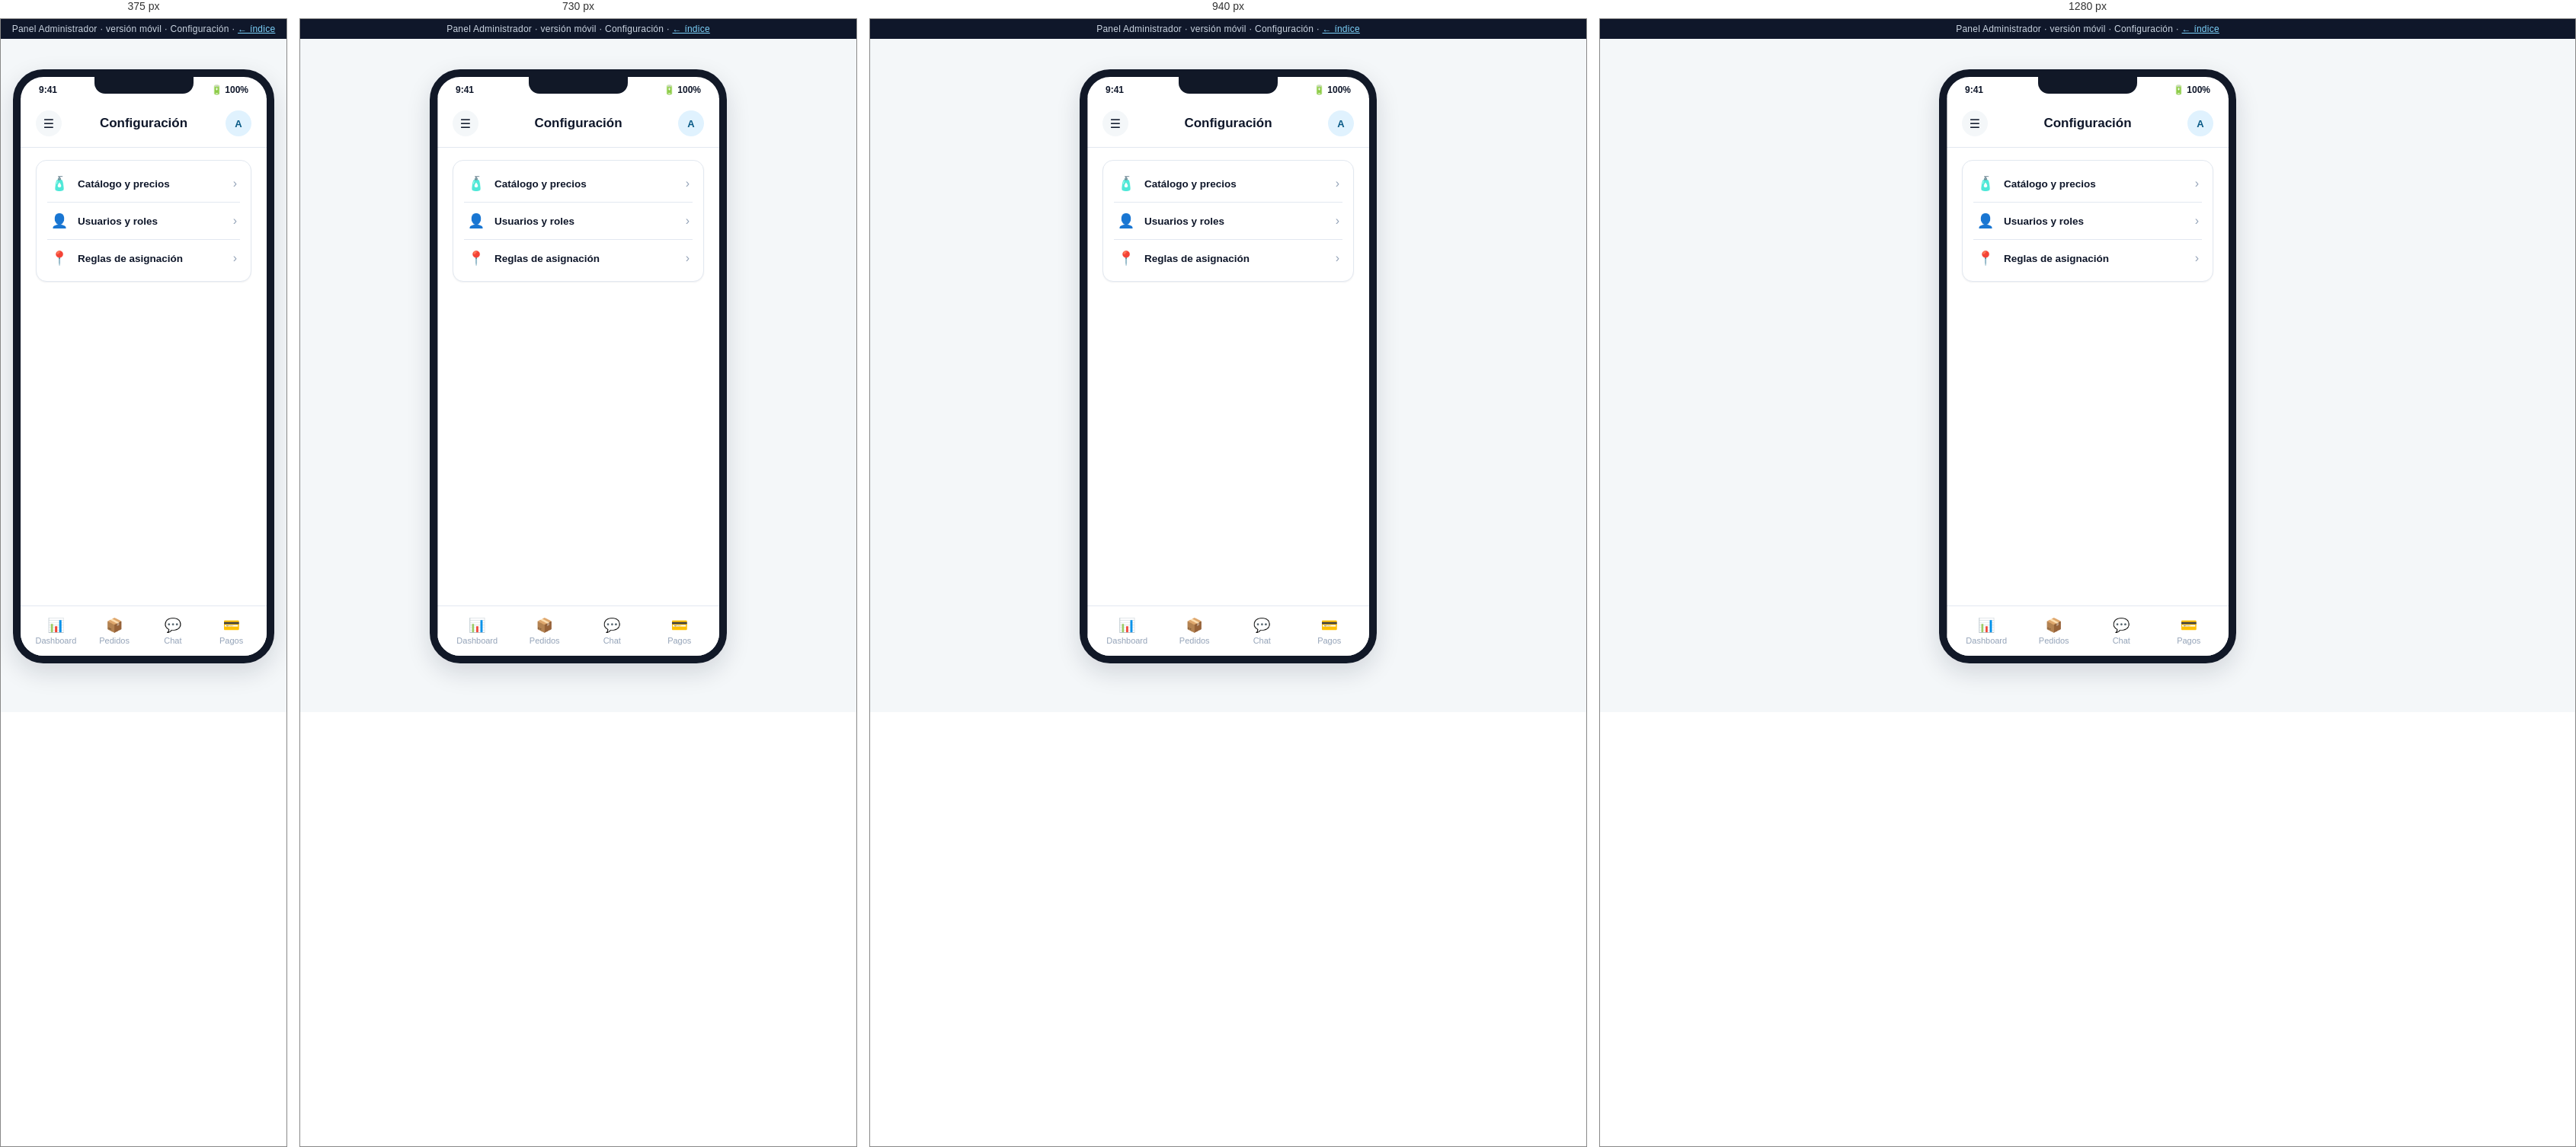
Rendered at 375 px, 730 px, 940 px and 1280 px, left to right.

<!-- file: configuracion.html -->
<!DOCTYPE html>
<html lang="es">
<head>
<meta charset="UTF-8">
<meta name="viewport" content="width=device-width, initial-scale=1.0">
<title>Admin Móvil · Configuración — Mockup</title>
<link rel="stylesheet" href="../assets/css/styles.css">
<style>
  .menu-item { display: flex; align-items: center; gap: 12px; padding: 13px 4px; border-bottom: 1px solid var(--color-border); text-decoration: none; color: inherit; }
  .menu-item:last-child { border-bottom: none; }
  .menu-item .m-icon { font-size: 18px; width: 24px; text-align: center; }
  .menu-item .m-label { flex: 1; font-size: 13.5px; font-weight: 600; }
  .menu-item .m-arrow { color: var(--color-text-faint); }
</style>
</head>
<body>
  <div class="mock-banner">Panel Administrador · versión móvil · Configuración · <a href="../index.html">← índice</a></div>
  <input type="checkbox" id="menu-toggle" class="mobile-drawer-toggle">
  <div class="phone-shell">
    <div class="phone-frame">
      <div class="phone-notch"></div>
      <label for="menu-toggle" class="drawer-overlay"></label>
      <div class="drawer-panel">
        <div class="dp-head">
          <div class="avatar">A</div>
          <div>
            <div class="dp-name">Admin Nacional</div>
            <div class="dp-role">admin@aguaya.pe</div>
          </div>
          <label for="menu-toggle" class="dp-close">✕</label>
        </div>
        <nav>
          <a href="dashboard.html"><span class="icon">📊</span>Dashboard</a>
          <a href="sedes.html"><span class="icon">🏢</span>Sedes</a>
          <a href="repartidores.html"><span class="icon">🛵</span>Repartidores</a>
          <a href="clientes.html"><span class="icon">👥</span>Clientes</a>
          <a href="pedidos.html"><span class="icon">📦</span>Pedidos</a>
          <a href="pagos.html"><span class="icon">💳</span>Pagos</a>
          <a href="chat.html"><span class="icon">💬</span>Chat</a>
          <a href="reportes.html"><span class="icon">📈</span>Reportes</a>
          <a class="active" href="configuracion.html"><span class="icon">⚙️</span>Configuración</a>
        </nav>
        <div class="dp-divider"></div>
        <a class="dp-logout" href="login.html"><span class="icon">🚪</span>Cerrar sesión</a>
      </div>
      <div class="phone-statusbar"><span>9:41</span><span>🔋 100%</span></div>
      <div class="phone-body">
        <div class="app-header">
          <label for="menu-toggle" class="drawer-hamburger">☰</label>
          <h1>Configuración</h1>
          <div class="avatar">A</div>
        </div>

        <div class="app-content" style="padding-bottom:90px;">
          <div class="card" style="padding:6px 14px;">
            <a class="menu-item" href="catalogo.html">
              <span class="m-icon">🧴</span>
              <span class="m-label">Catálogo y precios</span>
              <span class="m-arrow">›</span>
            </a>
            <a class="menu-item" href="usuarios.html">
              <span class="m-icon">👤</span>
              <span class="m-label">Usuarios y roles</span>
              <span class="m-arrow">›</span>
            </a>
            <a class="menu-item" href="reglas-asignacion.html">
              <span class="m-icon">📍</span>
              <span class="m-label">Reglas de asignación</span>
              <span class="m-arrow">›</span>
            </a>
          </div>
        </div>

        <div class="bottom-nav">
          <a href="dashboard.html"><span class="icon">📊</span>Dashboard</a>
          <a href="pedidos.html"><span class="icon">📦</span>Pedidos</a>
          <a href="chat.html"><span class="icon">💬</span>Chat</a>
          <a href="pagos.html"><span class="icon">💳</span>Pagos</a>
        </div>
      </div>
    </div>
  </div>
</body>
</html>


/* @media block from styles.css */
@media (max-width: 980px) {
  .kpi-grid, .kpi-grid[style] { grid-template-columns: repeat(2, 1fr) !important; }
  .two-col { grid-template-columns: 1fr; }
}

/* @media block from styles.css */
@media (max-width: 900px) {
  .admin-sidebar {
    position: fixed;
    top: 0; left: 0;
    height: 100vh;
    z-index: 60;
    transform: translateX(-100%);
    transition: transform .25s ease;
  }
  .sidebar-close-btn {
    display: flex;
    align-items: center; justify-content: center;
    width: 30px; height: 30px;
    border-radius: 50%;
    background: rgba(255,255,255,0.08);
    color: #fff;
    font-size: 15px;
    margin-left: auto;
    cursor: pointer;
  }
  .admin-sidebar .brand { justify-content: space-between; }
  .hamburger-btn { display: flex; }
  .admin-topbar h1 { font-size: 16px; }
  .admin-topbar .breadcrumb { display: none; }
  .admin-content { padding: 18px 16px 50px; }
  .admin-topbar { padding: 12px 16px; }

  .nav-toggle:checked ~ .admin-layout .admin-sidebar { transform: translateX(0); }
  .nav-toggle:checked ~ .admin-layout .sidebar-overlay {
    display: block;
    position: fixed; inset: 0;
    background: rgba(15, 23, 42, 0.45);
    z-index: 55;
  }
}

/* @media block from styles.css */
@media (max-width: 560px) {
  .kpi-grid { grid-template-columns: 1fr 1fr; gap: 10px; }
  .kpi-card { padding: 13px; }
  .kpi-card .kpi-value { font-size: 20px; }
  .toolbar { flex-direction: column; align-items: stretch; }
  .toolbar .search-input { min-width: 0; width: 100%; }
  .card .two-col,
  .admin-content .two-col[style] { grid-template-columns: 1fr !important; }
}